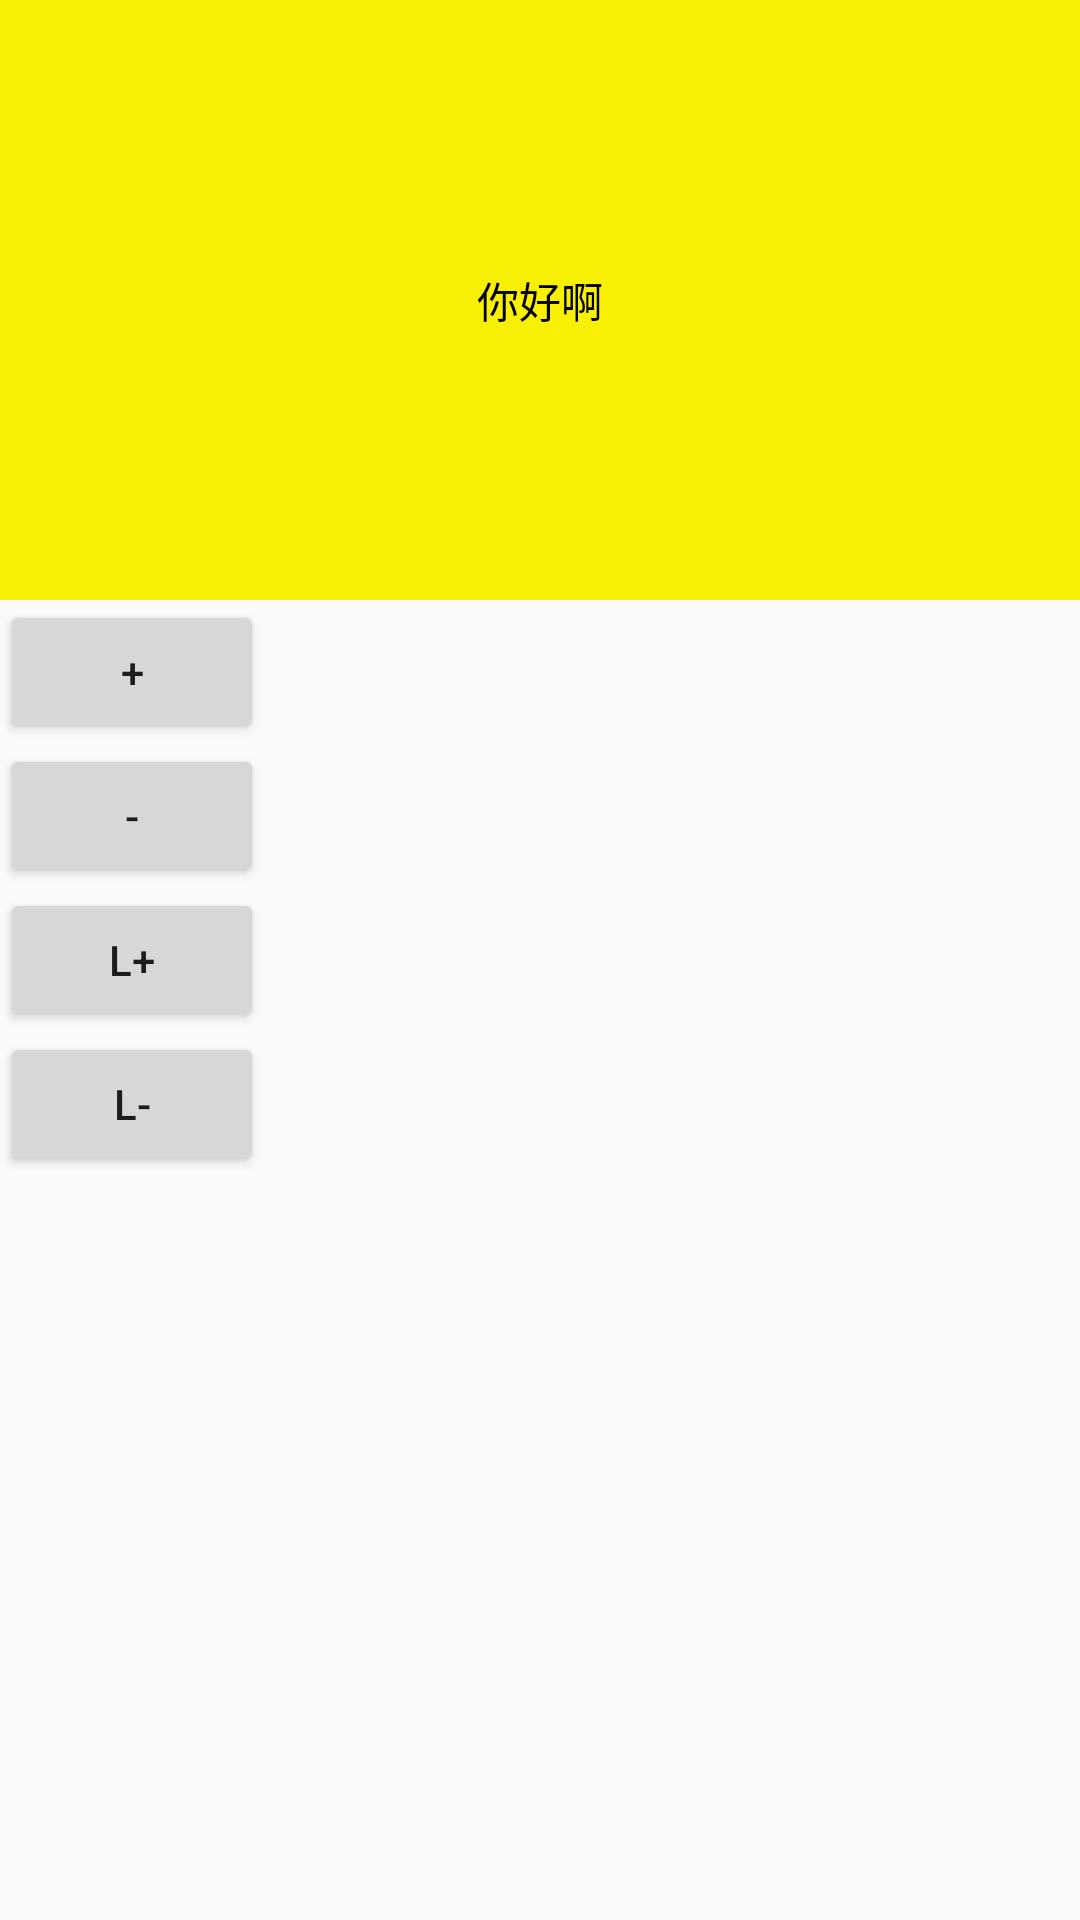

Reconstruct the res/layout file that produces this screen, plus the resources it refers to.
<!-- AndroidManifest.xml: application theme AppTheme -->
<!-- res/layout/activity_alpha.xml -->
<?xml version="1.0" encoding="utf-8"?>
<LinearLayout xmlns:android="http://schemas.android.com/apk/res/android"
              android:layout_width="match_parent"
              android:layout_height="match_parent"
              android:background="#00ffffff"
              android:orientation="vertical"
    >

    <LinearLayout
        android:id="@+id/linear"
        android:layout_width="match_parent"
        android:layout_height="wrap_content"
        android:background="#00f7ef04"
        android:orientation="vertical">
        

        <TextView
            android:id="@+id/textview"
            android:layout_width="match_parent"
            android:layout_height="200dip"
            android:background="#f7ef04"
            android:gravity="center"
            android:text="你好啊"
            android:textColor="#000000"/>
    </LinearLayout>


    <Button
        android:id="@+id/btn1"
        android:layout_width="wrap_content"
        android:layout_height="wrap_content"
        android:text="+"/>

    <Button
        android:id="@+id/btn2"
        android:layout_width="wrap_content"
        android:layout_height="wrap_content"
        android:text="-"/>

    <Button
        android:id="@+id/btn3"
        android:layout_width="wrap_content"
        android:layout_height="wrap_content"
        android:text="l+"/>

    <Button
        android:id="@+id/btn4"
        android:layout_width="wrap_content"
        android:layout_height="wrap_content"
        android:text="l-"/>
</LinearLayout>
<!-- resources referenced by this layout -->
<resources>
  <style name="AppTheme" parent="Theme.AppCompat.Light.DarkActionBar">
          
          <item name="colorPrimary">@color/item_activated_color</item>
          <item name="colorPrimaryDark">@color/colorPrimaryDark</item>
          <item name="colorAccent">@color/colorAccent</item>
      </style>
  <color name="item_activated_color">#77CEEE</color>
  <color name="colorPrimaryDark">#303F9F</color>
  <color name="colorAccent">#FF4081</color>
</resources>
